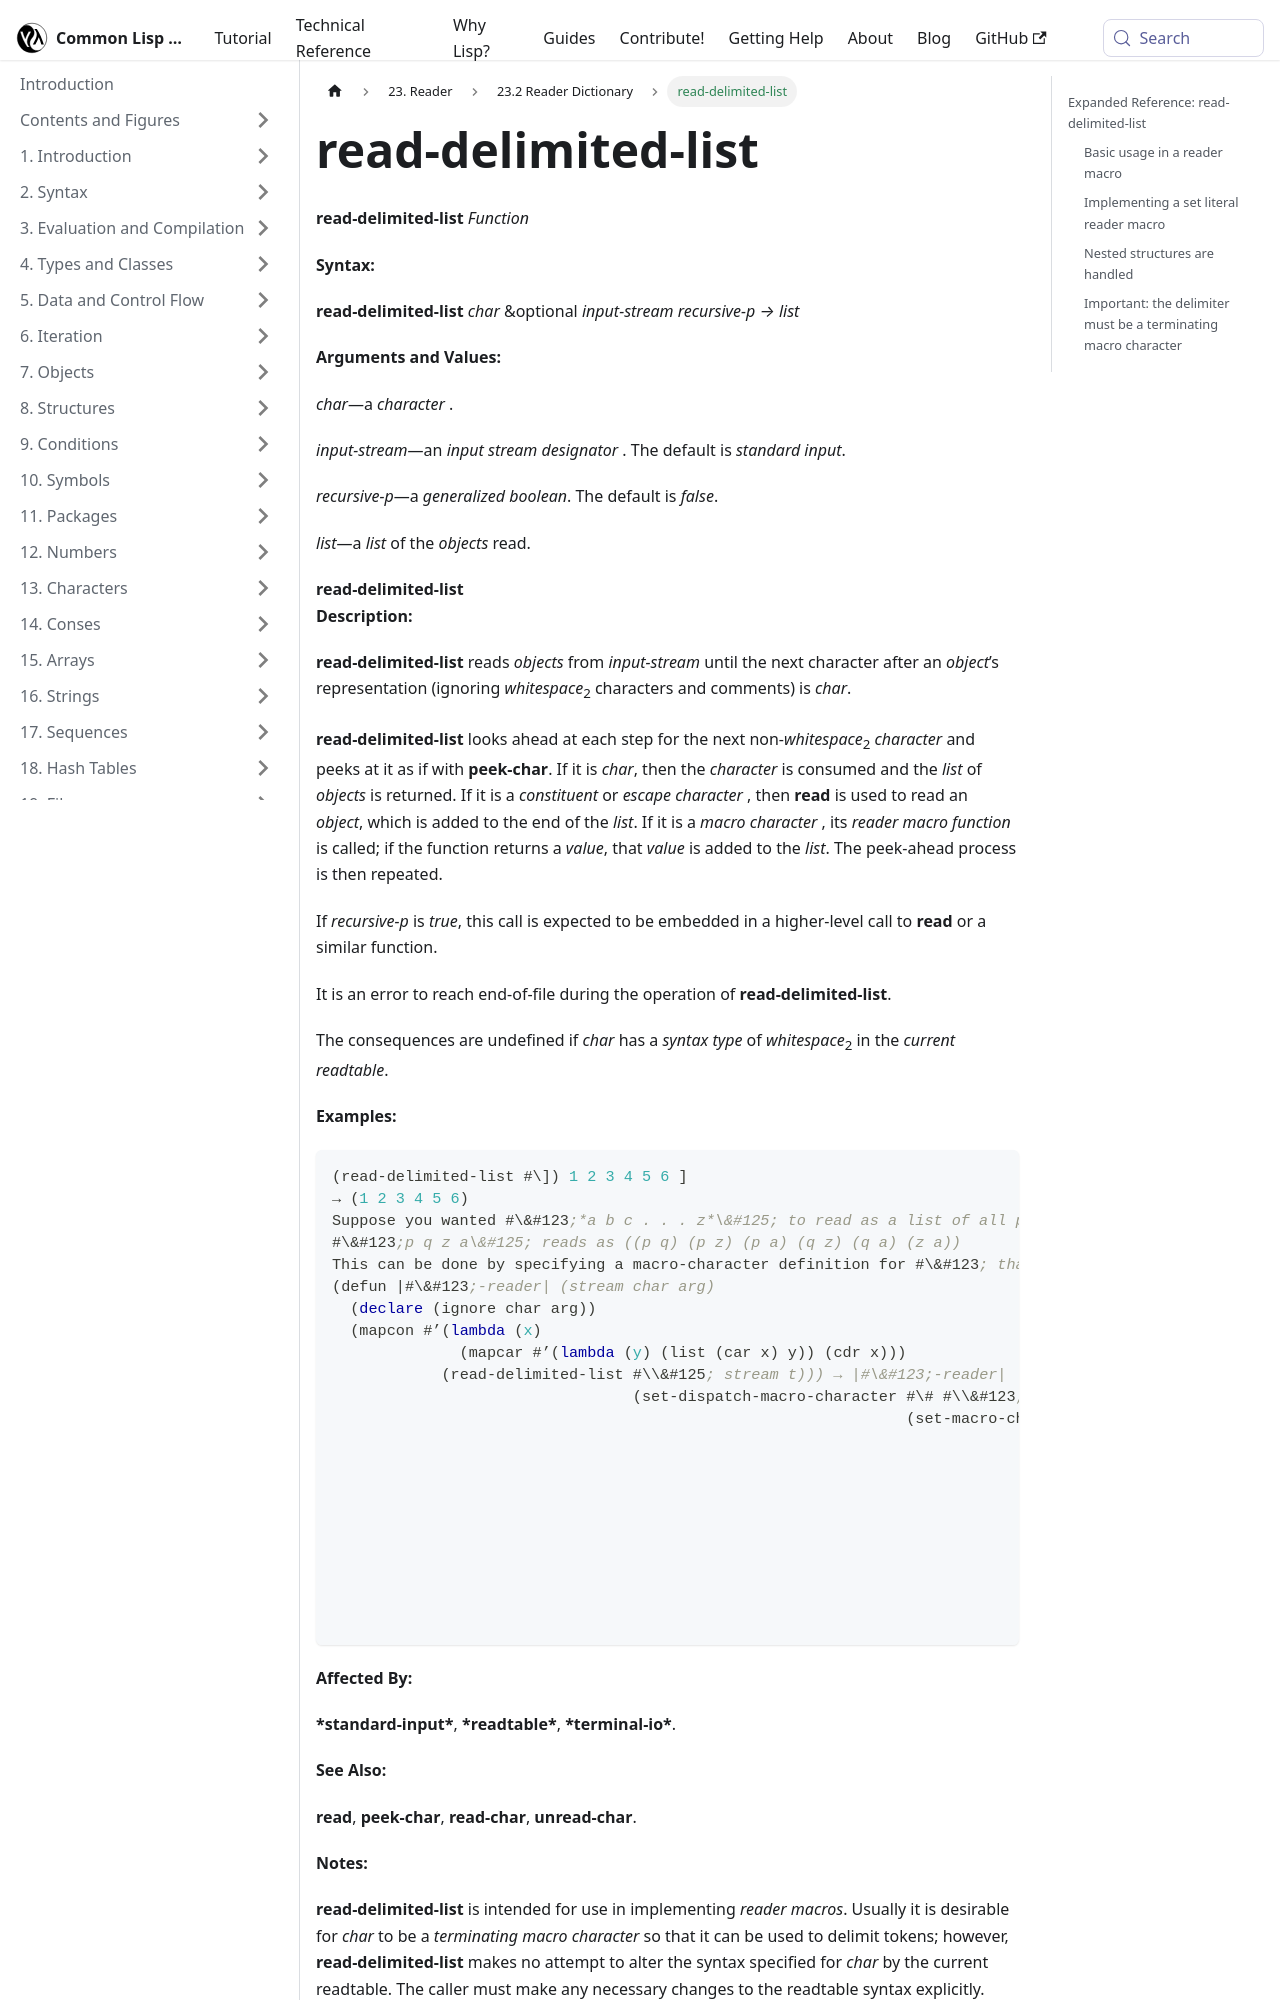

repository: lisp-docs/cl-language-reference · page: chap-23/cd-c-dictionary/read-delimited-list_function.html · generator: docusaurus

---
title: "read-delimited-list"
---

# read-delimited-list

import ReadDelimitedListFunction from './_read-delimited-list_function.md';

<ReadDelimitedListFunction />

## Expanded Reference: read-delimited-list

### Basic usage in a reader macro

`read-delimited-list` reads objects from a stream until a specified delimiter character is encountered, returning them as a list. It is primarily intended for use inside reader macro functions.

```lisp
;; Define a reader macro for curly braces: {a b c} => (a b c)
(let ((*readtable* (copy-readtable)))
  (set-macro-character #\} (get-macro-character #\)))  ; make } a terminating macro
  (set-macro-character #\{
    (lambda (stream char)
      (declare (ignore char))
      (read-delimited-list #\} stream t)))
  (with-input-from-string (s "{1 2 3}")
    (read s)))
=> (1 2 3)
```
